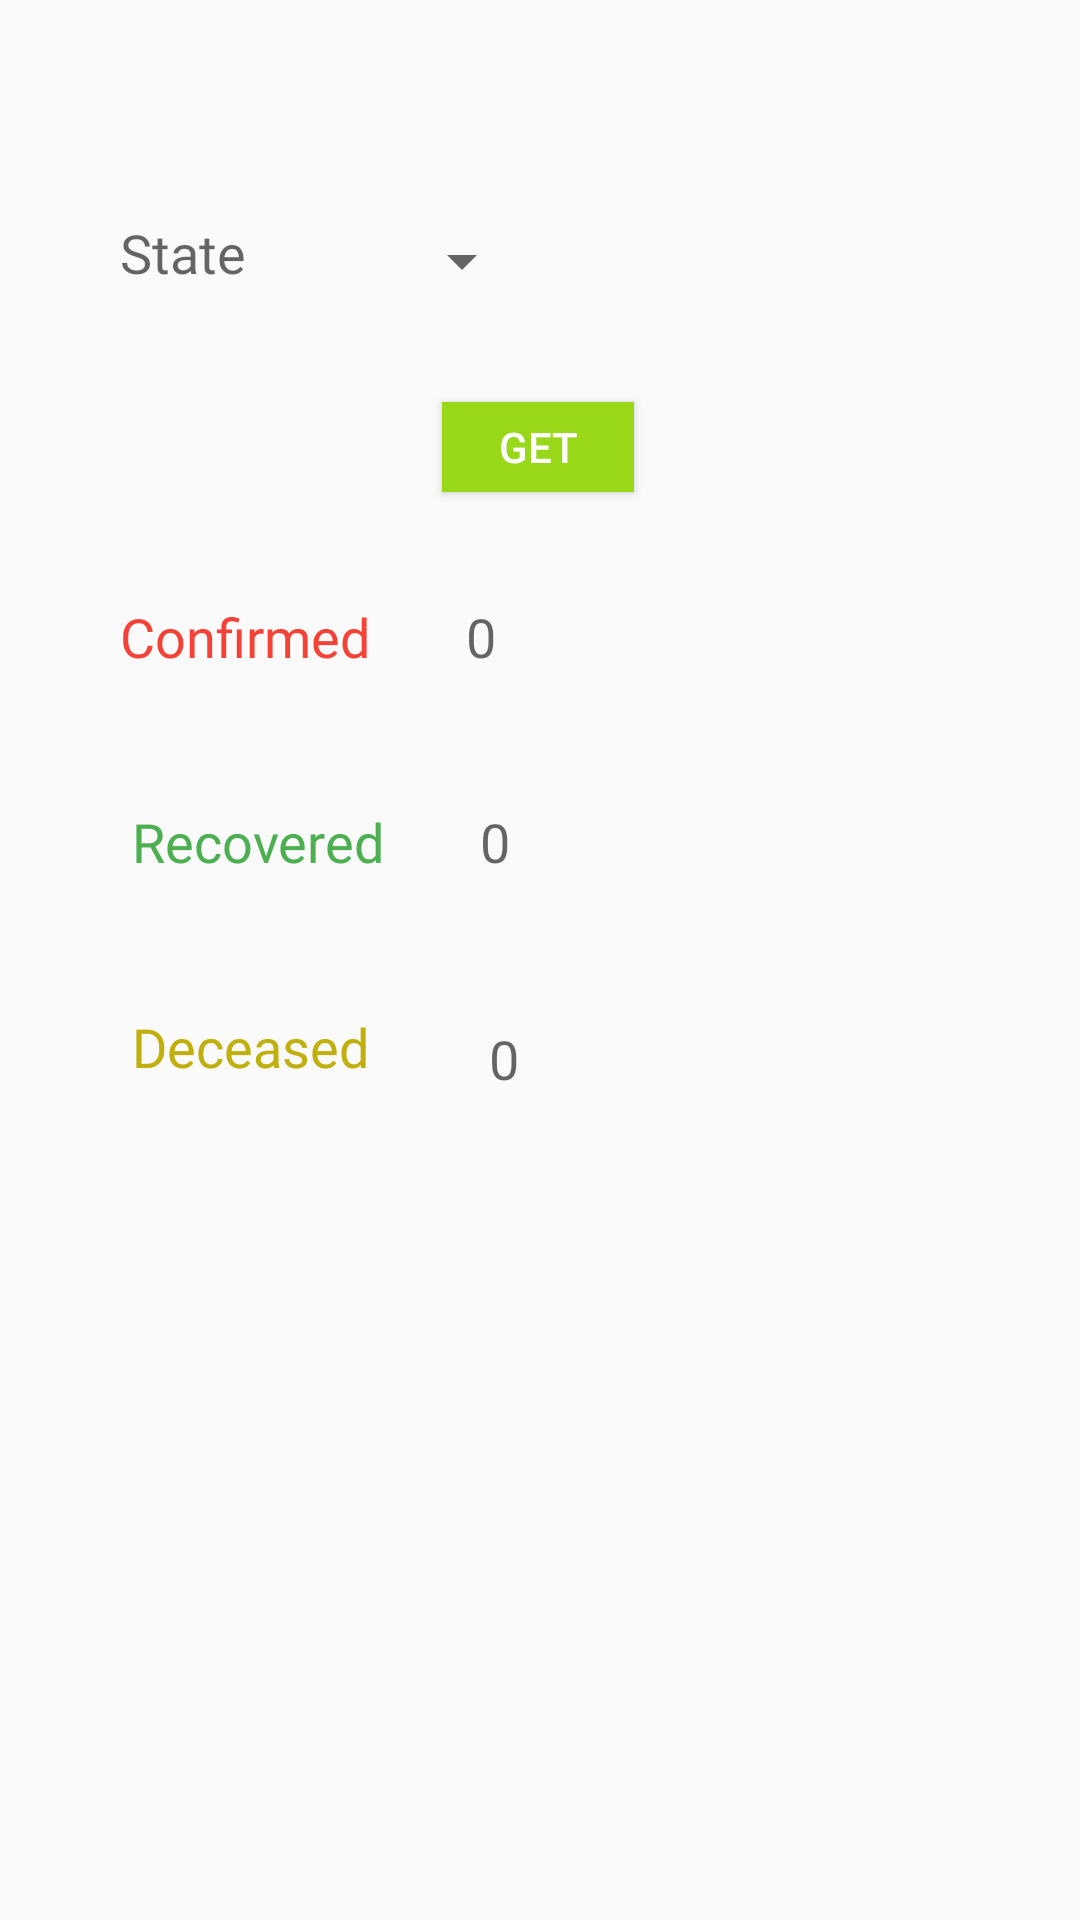

The Android layout XML behind this screen, and the referenced resources:
<!-- AndroidManifest.xml: application theme AppTheme -->
<!-- res/layout/activity_states_stats.xml -->
<?xml version="1.0" encoding="utf-8"?>
<androidx.constraintlayout.widget.ConstraintLayout xmlns:android="http://schemas.android.com/apk/res/android"
    xmlns:app="http://schemas.android.com/apk/res-auto"
    xmlns:tools="http://schemas.android.com/tools"
    android:layout_width="match_parent"
    android:layout_height="match_parent"
    tools:context=".StatesStats">

    <Spinner
        android:id="@+id/spinner"
        android:layout_width="wrap_content"
        android:layout_height="30dp"
        android:layout_marginStart="48dp"
        android:layout_marginLeft="48dp"
        android:layout_marginTop="72dp"
        app:layout_constraintStart_toEndOf="@+id/textView3"
        app:layout_constraintTop_toTopOf="parent" />

    <TextView
        android:id="@+id/textView2"
        android:layout_width="wrap_content"
        android:layout_height="wrap_content"
        android:layout_marginStart="40dp"
        android:layout_marginLeft="40dp"
        android:layout_marginTop="36dp"
        android:fontFamily="@font/almendra_bold"
        android:text="Confirmed"
        android:textColor="#F44336"
        android:textSize="18sp"
        app:layout_constraintStart_toStartOf="parent"
        app:layout_constraintTop_toBottomOf="@+id/button" />

    <TextView
        android:id="@+id/textView4"
        android:layout_width="wrap_content"
        android:layout_height="wrap_content"
        android:layout_marginStart="44dp"
        android:layout_marginLeft="44dp"
        android:layout_marginTop="44dp"
        android:fontFamily="@font/almendra_bold"
        android:text="Recovered"
        android:textColor="#4CAF50"
        android:textSize="18sp"
        app:layout_constraintStart_toStartOf="parent"
        app:layout_constraintTop_toBottomOf="@+id/textView2" />

    <TextView
        android:id="@+id/textView5"
        android:layout_width="wrap_content"
        android:layout_height="wrap_content"
        android:layout_marginStart="44dp"
        android:layout_marginLeft="44dp"
        android:layout_marginTop="44dp"
        android:fontFamily="@font/almendra_bold"
        android:text="Deceased"
        android:textColor="#C1AF0E"
        android:textSize="18sp"
        app:layout_constraintStart_toStartOf="parent"
        app:layout_constraintTop_toBottomOf="@+id/textView4" />

    <TextView
        android:id="@+id/confirmed"
        android:layout_width="wrap_content"
        android:layout_height="wrap_content"
        android:layout_marginStart="32dp"
        android:layout_marginLeft="32dp"
        android:layout_marginTop="36dp"
        android:text="0"
        android:textAppearance="@style/TextAppearance.AppCompat.Medium"
        app:layout_constraintStart_toEndOf="@+id/textView2"
        app:layout_constraintTop_toBottomOf="@+id/button" />

    <TextView
        android:id="@+id/recovered"
        android:layout_width="wrap_content"
        android:layout_height="wrap_content"
        android:layout_marginStart="32dp"
        android:layout_marginLeft="32dp"
        android:layout_marginTop="44dp"
        android:text="0"
        android:textAppearance="@style/TextAppearance.AppCompat.Medium"
        app:layout_constraintStart_toEndOf="@+id/textView4"
        app:layout_constraintTop_toBottomOf="@+id/confirmed" />

    <TextView
        android:id="@+id/deceased"
        android:layout_width="wrap_content"
        android:layout_height="wrap_content"
        android:layout_marginStart="40dp"
        android:layout_marginLeft="40dp"
        android:layout_marginTop="48dp"
        android:text="0"
        android:textAppearance="@style/TextAppearance.AppCompat.Medium"
        app:layout_constraintStart_toEndOf="@+id/textView5"
        app:layout_constraintTop_toBottomOf="@+id/recovered" />

    <TextView
        android:id="@+id/textView3"
        android:layout_width="wrap_content"
        android:layout_height="wrap_content"
        android:layout_marginStart="40dp"
        android:layout_marginLeft="40dp"
        android:layout_marginTop="72dp"
        android:fontFamily="@font/almendra_bold"
        android:text="State"
        android:textAppearance="@style/TextAppearance.AppCompat.Medium"
        app:layout_constraintStart_toStartOf="parent"
        app:layout_constraintTop_toTopOf="parent" />

    <Button
        android:id="@+id/button"
        style="@style/Widget.AppCompat.Button.Colored"
        android:layout_width="64dp"
        android:layout_height="30dp"
        android:layout_marginTop="32dp"
        android:background="#98D819"
        android:text="GET"
        android:textColor="#FFFFFF"
        android:textColorHighlight="#FFFFFF"
        app:layout_constraintEnd_toEndOf="parent"
        app:layout_constraintHorizontal_bias="0.498"
        app:layout_constraintStart_toStartOf="parent"
        app:layout_constraintTop_toBottomOf="@+id/spinner" />

    <TextView
        android:id="@+id/message"
        android:layout_width="wrap_content"
        android:layout_height="wrap_content"
        android:layout_marginTop="12dp"
        app:layout_constraintEnd_toEndOf="parent"
        app:layout_constraintHorizontal_bias="0.498"
        app:layout_constraintStart_toStartOf="parent"
        app:layout_constraintTop_toBottomOf="@+id/deceased" />
</androidx.constraintlayout.widget.ConstraintLayout>
<!-- resources referenced by this layout -->
<resources>
  <style name="AppTheme" parent="Theme.AppCompat.Light.DarkActionBar">
          <item name="colorPrimary">@color/primary_color</item>
          <item name="colorPrimaryDark">@color/primary_dark_color</item>
      </style>
  <color name="primary_color">#4A312A</color>
  <color name="primary_dark_color">#2F1D1A</color>
</resources>
